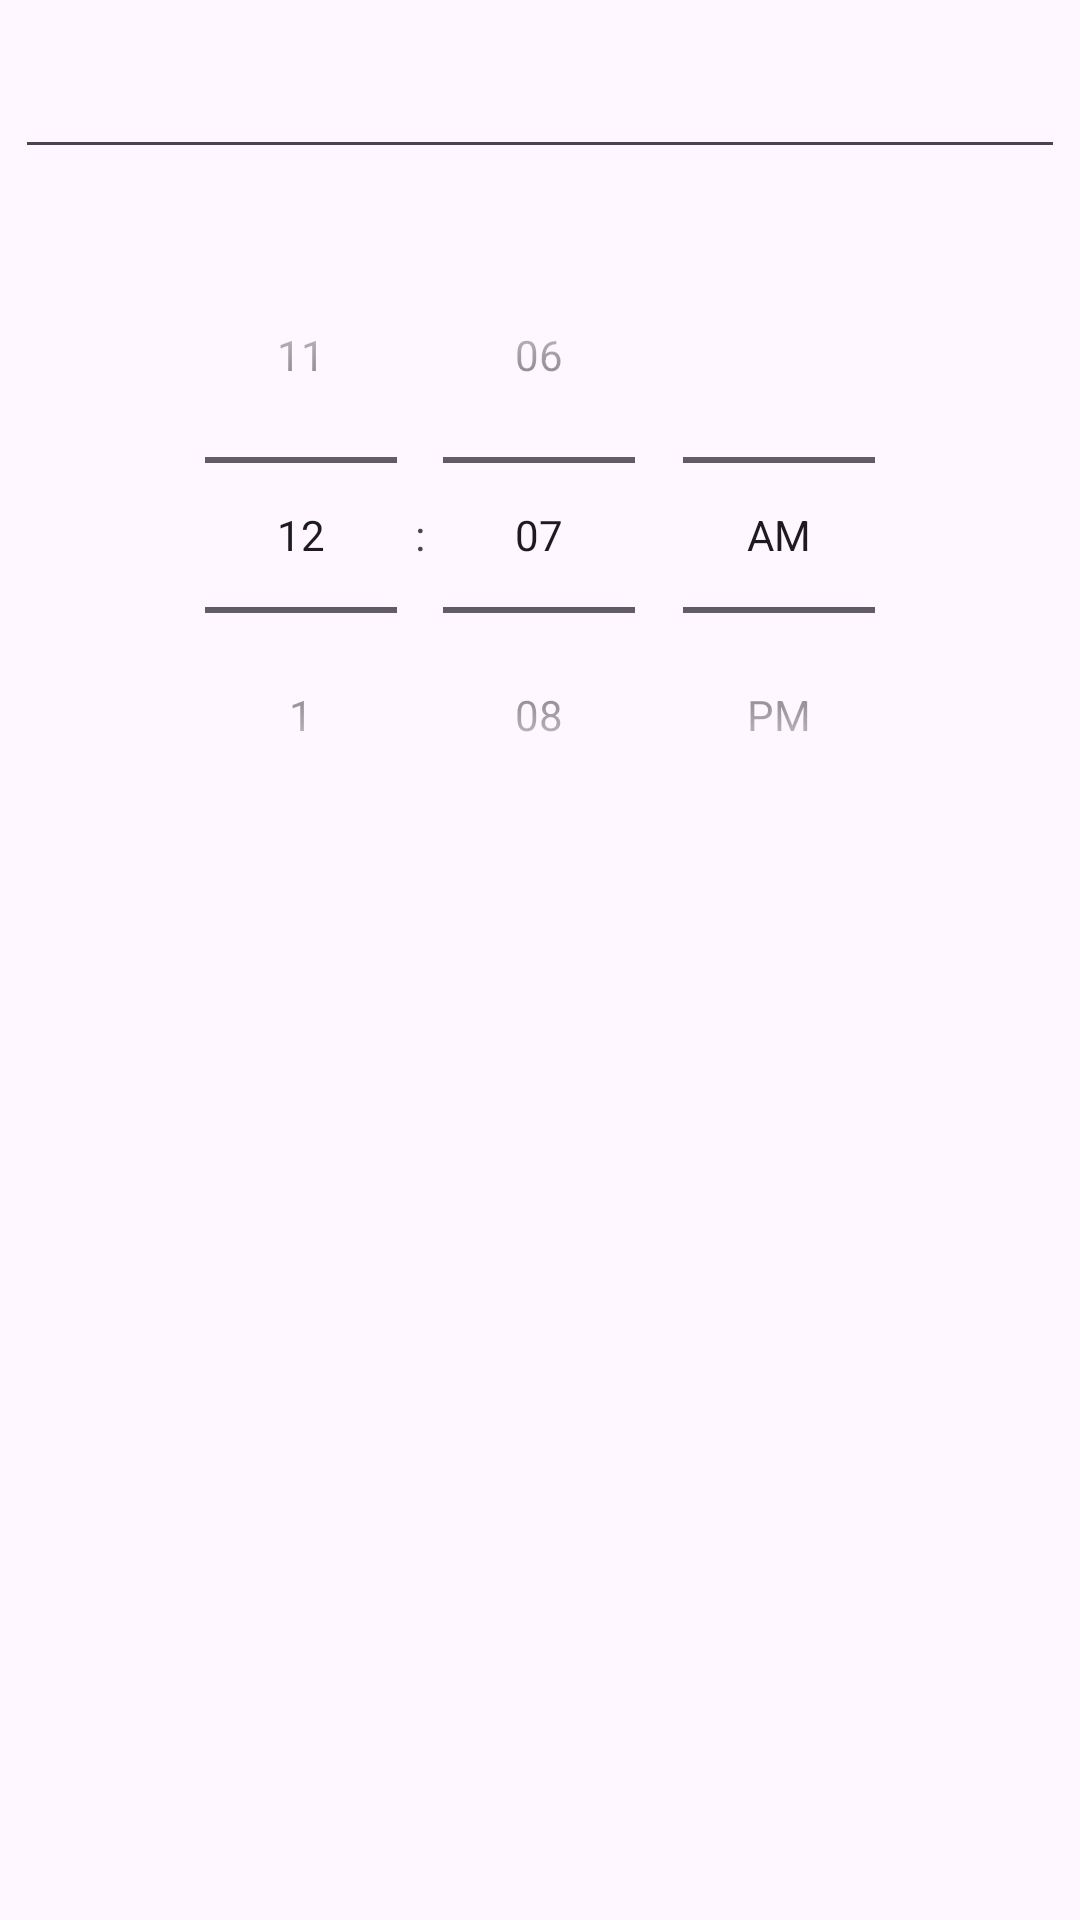

Write the Android layout XML for this screen, with the resource values it uses.
<!-- AndroidManifest.xml: application theme Theme.UrFine -->
<!-- res/layout/dialog_layout.xml -->
<?xml version="1.0" encoding="utf-8"?>
<androidx.constraintlayout.widget.ConstraintLayout xmlns:android="http://schemas.android.com/apk/res/android"
    android:layout_width="match_parent"
    android:layout_height="match_parent"
    xmlns:app="http://schemas.android.com/apk/res-auto">

    <EditText
        android:id="@+id/et1"
        android:padding="16dp"
        app:layout_constraintStart_toStartOf="parent"
        app:layout_constraintEnd_toEndOf="parent"
        app:layout_constraintTop_toTopOf="parent"
        android:layout_width="350dp"
        android:layout_height="wrap_content"/>
    <TimePicker
        android:id="@+id/time_picker"
        android:padding="16dp"
        app:layout_constraintStart_toStartOf="parent"
        app:layout_constraintEnd_toEndOf="parent"
        app:layout_constraintTop_toBottomOf="@+id/et1"
        android:layout_width="wrap_content"
        android:layout_height="wrap_content"
        android:timePickerMode="spinner" />

</androidx.constraintlayout.widget.ConstraintLayout>
<!-- resources referenced by this layout -->
<resources>
  <style name="Theme.UrFine" parent="Base.Theme.UrFine" />
  <style name="Base.Theme.UrFine" parent="Theme.Material3.Light.NoActionBar">
          
          
      </style>
</resources>
